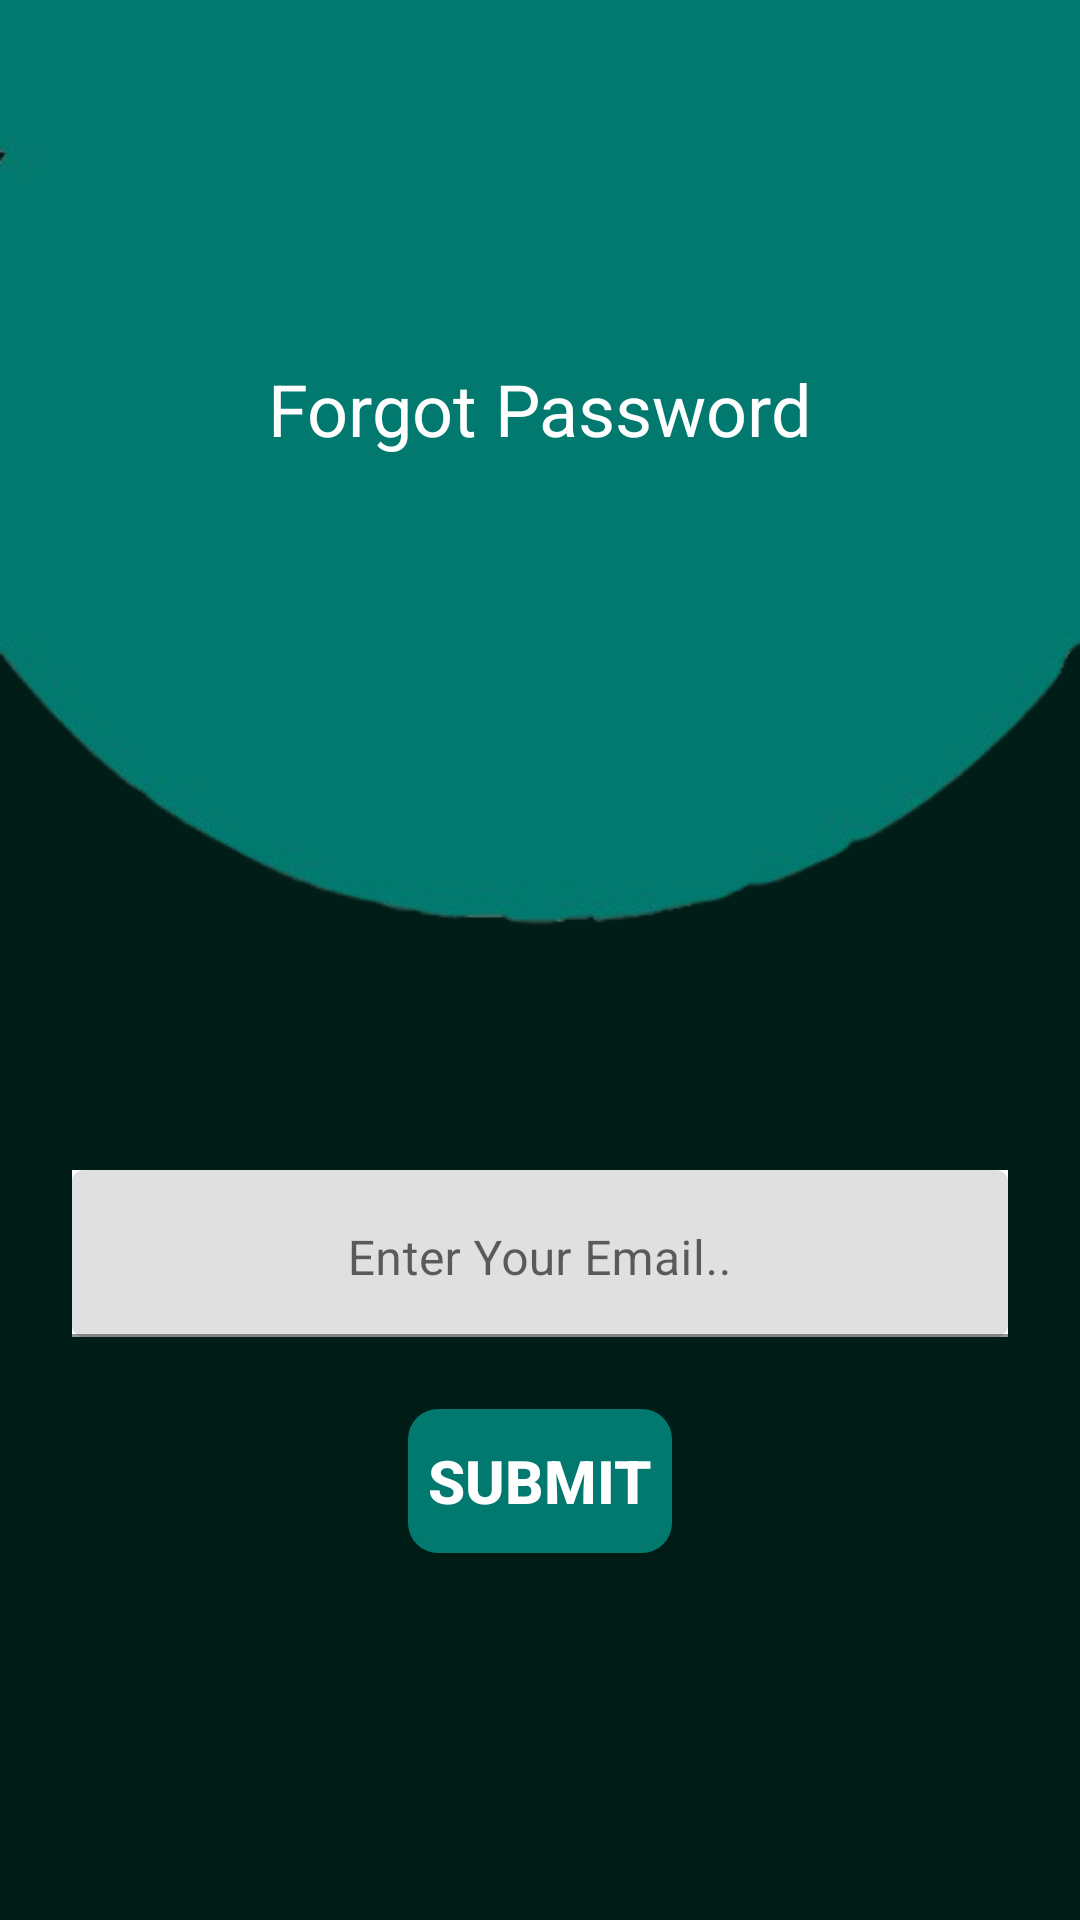

Reconstruct the res/layout file that produces this screen, plus the resources it refers to.
<!-- AndroidManifest.xml: application theme Theme.MaterialComponents.Light.NoActionBar -->
<!-- res/layout/activity_forget_password.xml -->
<?xml version="1.0" encoding="utf-8"?>
<RelativeLayout xmlns:android="http://schemas.android.com/apk/res/android"
    xmlns:app="http://schemas.android.com/apk/res-auto"
    android:layout_width="match_parent"
    android:layout_height="match_parent"
    android:background="#001e17"
    >

    <ImageView
        android:layout_width="1000sp"
        android:layout_height="350sp"
        android:scaleType="fitXY"
        android:id="@+id/profbg"
        android:src="@drawable/topbck" />

    <TextView
        android:id="@+id/textViewTitle"
        android:layout_width="wrap_content"
        android:layout_height="wrap_content"
        android:text="Forgot Password"
        android:textColor="@color/white"
        android:textSize="24sp"
        android:layout_marginTop="120sp"
        android:layout_centerHorizontal="true"/>

    <com.google.android.material.textfield.TextInputLayout
        android:id="@+id/email_input_layout"
        android:layout_width="match_parent"
        android:layout_height="wrap_content"
        android:layout_below="@+id/profbg"
        android:layout_marginTop="40sp"
        android:layout_marginStart="24sp"
        android:layout_marginEnd="24sp"
        app:hintEnabled="true"
        app:layout_constraintTop_toBottomOf="@id/textViewTitle"
        app:layout_constraintStart_toStartOf="parent"
        app:layout_constraintEnd_toEndOf="parent"
        app:boxStrokeColor="@color/white"
        app:boxCornerRadiusTopStart="4sp"
        app:boxCornerRadiusTopEnd="4sp"
        app:boxCornerRadiusBottomStart="4sp"
        app:boxCornerRadiusBottomEnd="4sp"
        android:background="@color/white">

        <com.google.android.material.textfield.TextInputEditText
            android:id="@+id/email_edit_text"
            android:layout_width="match_parent"
            android:layout_height="wrap_content"
            android:inputType="textEmailAddress"
            android:hint="Enter Your Email.."
            android:textColor="@color/black"
            android:gravity="center_horizontal"/>
    </com.google.android.material.textfield.TextInputLayout>

    <Button
        android:id="@+id/submit_button"
        android:layout_width="wrap_content"
        android:layout_height="wrap_content"
        android:layout_below="@id/email_input_layout"
        android:layout_centerHorizontal="true"
        android:layout_marginTop="24sp"
        android:text="Submit"
        android:textColor="@color/white"
        android:textSize="20sp"
        android:textStyle="bold"
        android:background="@drawable/button_background"/>
</RelativeLayout>
<!-- resources referenced by this layout -->
<resources>
  <color name="black">#FF000000</color>
  <color name="white">#FFFFFFFF</color>
  <!-- drawable button_background (drawable) -->
  <?xml version="1.0" encoding="utf-8"?>
  <selector xmlns:android="http://schemas.android.com/apk/res/android">
  <item>
      <shape android:shape="rectangle">
          <corners android:radius="10dp"/>
          <gradient android:angle="0" android:startColor="#01796F" android:endColor="#01796F"/>
      </shape>
  </item>
  </selector>
  <!-- drawable topbck: png bitmap (drawable, 24863 bytes) -->
</resources>
